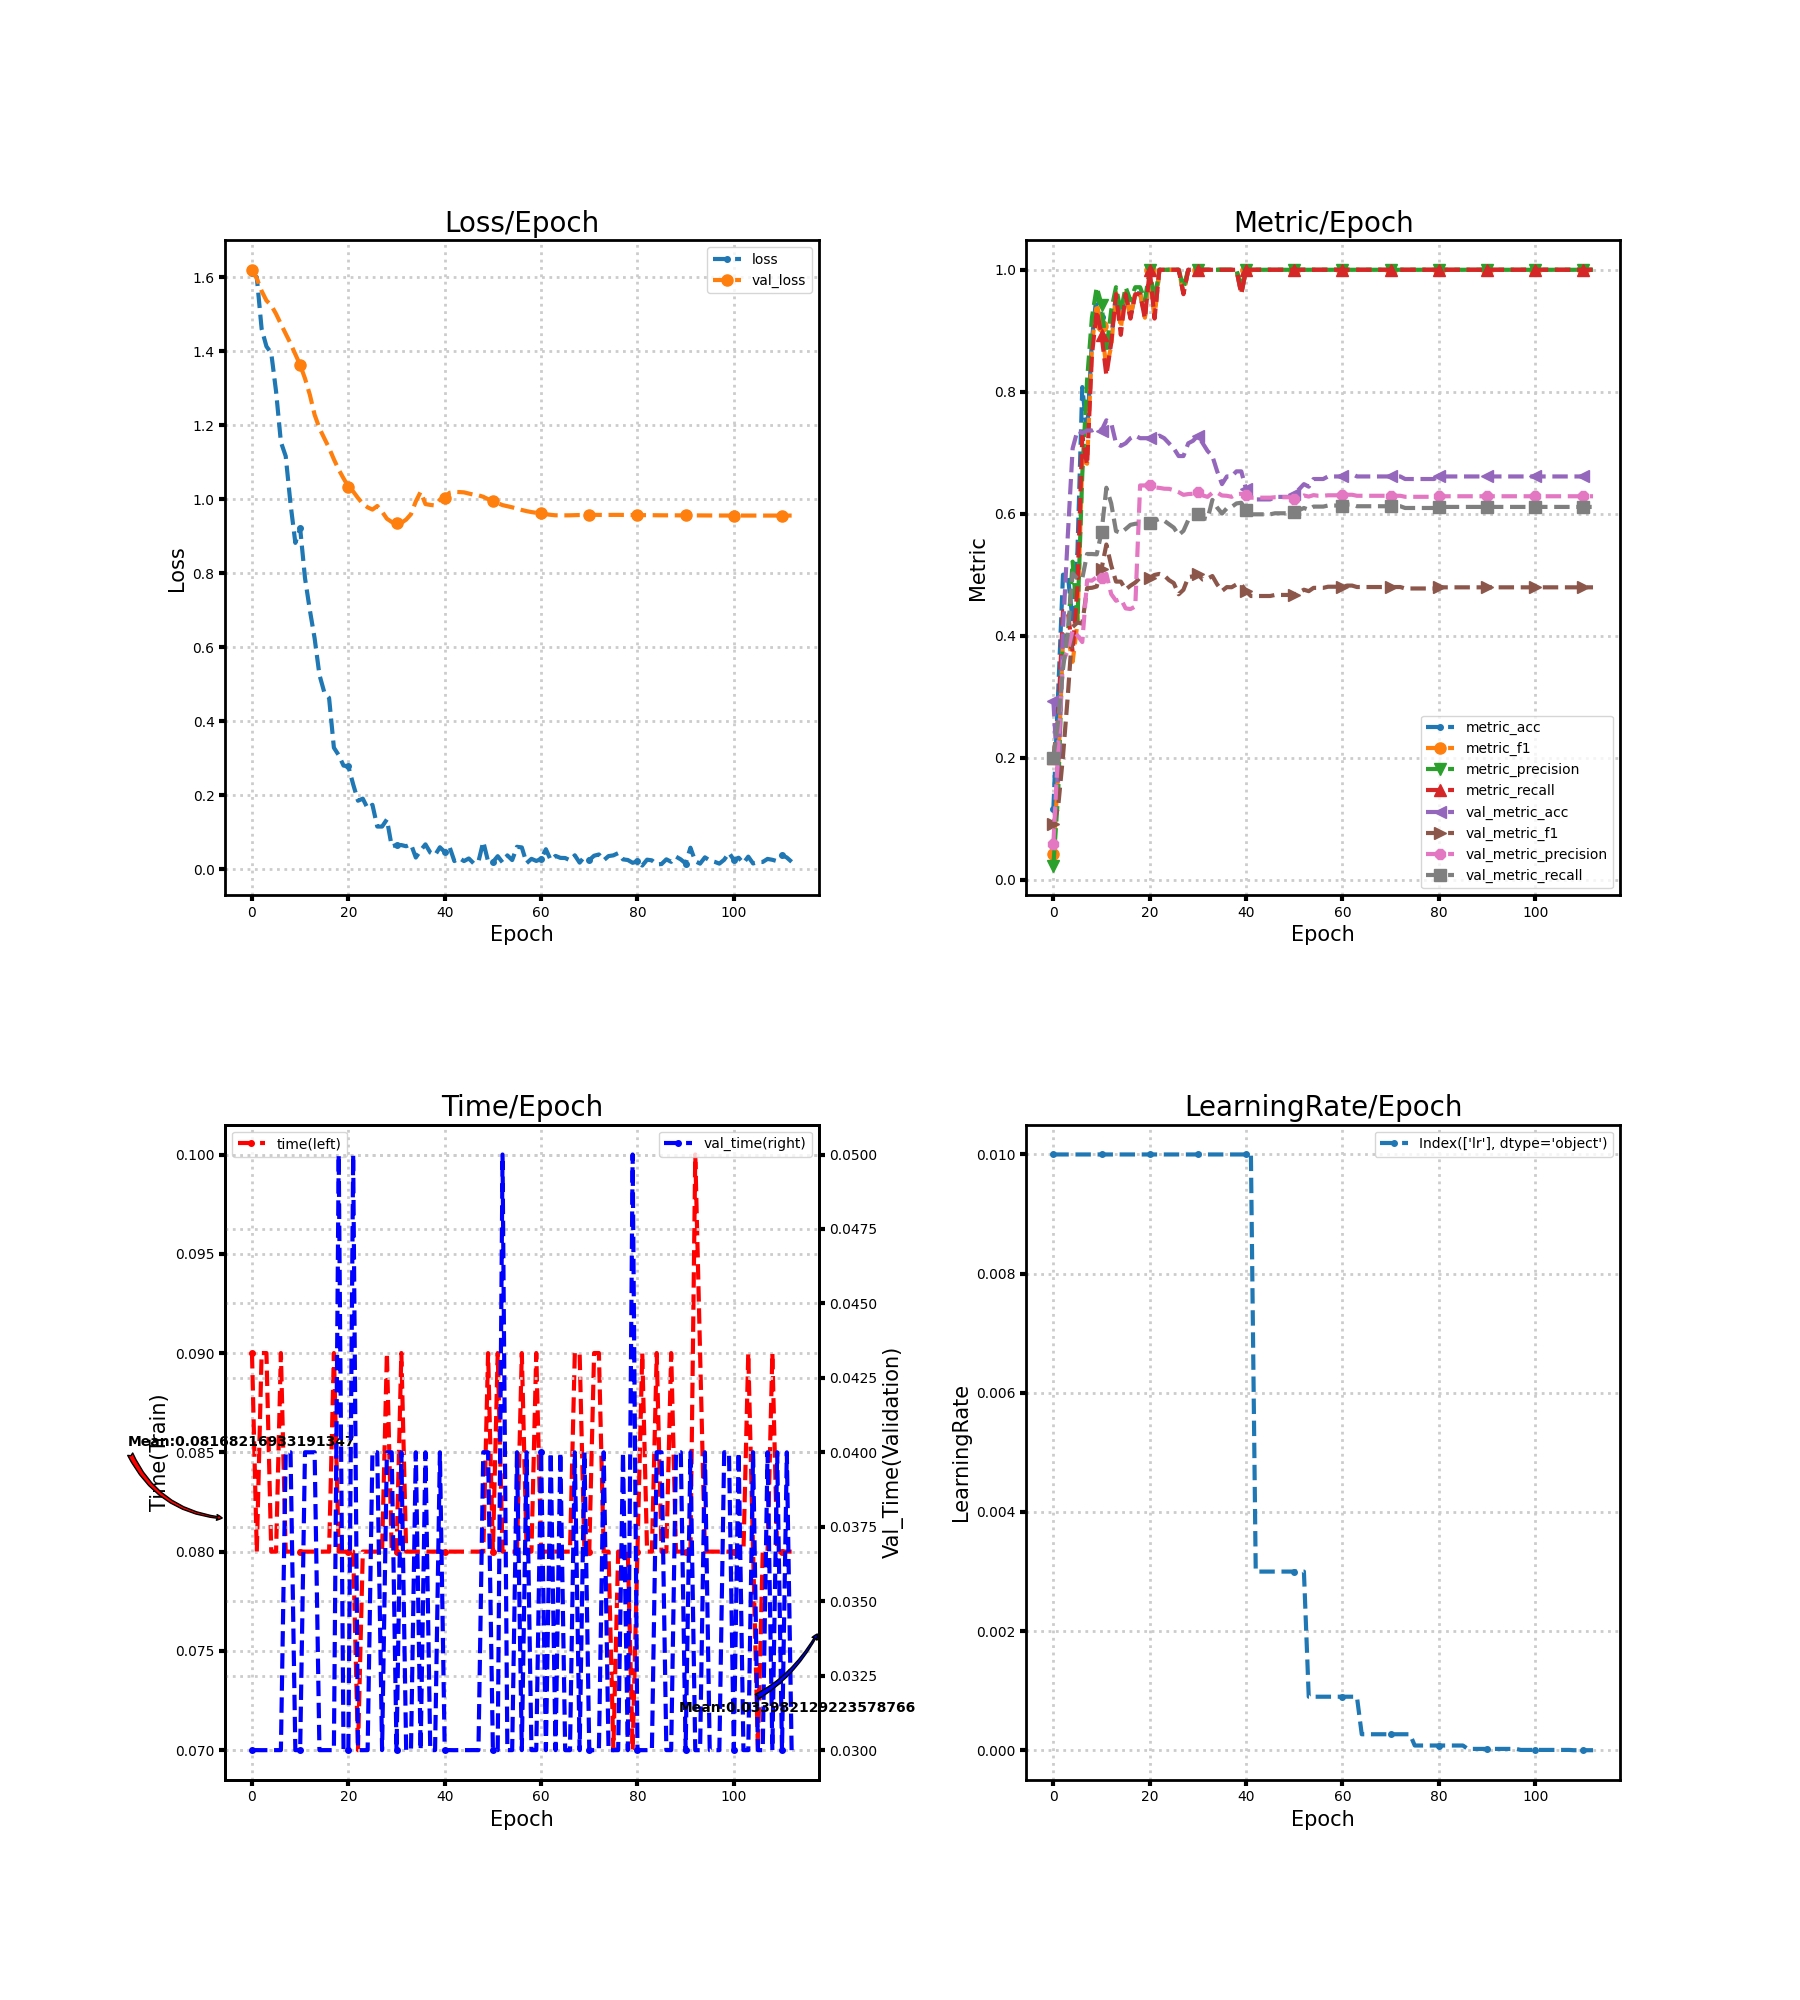

Data behind this chart, as committed beside it:
loss, metric_acc, metric_f1, metric_precision, metric_recall, time, lr, val_loss, val_metric_acc, val_metric_f1, val_metric_precision, val_metric_recall, val_time
1.612, 0.1154, 0.04138, 0.02308, 0.2, 0.09, 0.01, 1.62, 0.2929, 0.09061, 0.05858, 0.2, 0.03
1.6, 0.3077, 0.1756, 0.1413, 0.2667, 0.08, 0.01, 1.597, 0.1548, 0.1197, 0.2147, 0.26, 0.03
1.461, 0.5, 0.3953, 0.4004, 0.44, 0.09, 0.01, 1.563, 0.41, 0.2027, 0.3578, 0.3459, 0.03
1.413, 0.5, 0.399, 0.3996, 0.44, 0.09, 0.01, 1.537, 0.5649, 0.3019, 0.3756, 0.404, 0.03
1.395, 0.4231, 0.3571, 0.5214, 0.3733, 0.08, 0.01, 1.524, 0.7071, 0.4144, 0.4091, 0.5023, 0.03
1.291, 0.5385, 0.4206, 0.425, 0.48, 0.08, 0.01, 1.501, 0.7364, 0.4215, 0.4004, 0.4934, 0.03
1.155, 0.8077, 0.6877, 0.6643, 0.7267, 0.09, 0.01, 1.474, 0.7322, 0.4197, 0.3896, 0.4939, 0.03
1.117, 0.7308, 0.682, 0.819, 0.68, 0.08, 0.01, 1.447, 0.7364, 0.478, 0.4906, 0.5339, 0.04
0.9875, 0.8846, 0.8756, 0.9214, 0.86, 0.08, 0.01, 1.421, 0.7364, 0.4785, 0.4903, 0.5339, 0.04
0.8823, 0.9615, 0.9446, 0.9714, 0.9333, 0.08, 0.01, 1.392, 0.7406, 0.4807, 0.4961, 0.5334, 0.03
0.9215, 0.9231, 0.907, 0.9429, 0.8933, 0.08, 0.01, 1.363, 0.7364, 0.51, 0.4944, 0.5699, 0.03
0.7874, 0.8462, 0.8388, 0.8667, 0.8267, 0.08, 0.01, 1.327, 0.7531, 0.5495, 0.5014, 0.6426, 0.04
0.7014, 0.8846, 0.8743, 0.9333, 0.88, 0.08, 0.01, 1.283, 0.749, 0.5154, 0.4683, 0.617, 0.04
0.6246, 0.9615, 0.9624, 0.9714, 0.96, 0.08, 0.01, 1.228, 0.7155, 0.4887, 0.4573, 0.5715, 0.04
0.5257, 0.9231, 0.9046, 0.9314, 0.8933, 0.08, 0.01, 1.192, 0.7113, 0.4887, 0.4603, 0.5686, 0.03
0.4789, 0.9615, 0.9624, 0.9714, 0.96, 0.08, 0.01, 1.165, 0.7155, 0.4757, 0.4448, 0.5749, 0.03
0.4635, 0.9231, 0.9214, 0.95, 0.92, 0.08, 0.01, 1.139, 0.7238, 0.482, 0.4437, 0.5817, 0.03
0.3289, 0.9615, 0.9624, 0.9714, 0.96, 0.09, 0.01, 1.108, 0.728, 0.4871, 0.4478, 0.5835, 0.03
0.3088, 0.9615, 0.9624, 0.9714, 0.96, 0.08, 0.01, 1.08, 0.7238, 0.4952, 0.6463, 0.584, 0.05
0.2805, 0.9231, 0.9214, 0.95, 0.92, 0.08, 0.01, 1.057, 0.7238, 0.4952, 0.6463, 0.584, 0.03
0.2784, 1.0, 1.0, 1.0, 1.0, 0.08, 0.01, 1.035, 0.7238, 0.4952, 0.6463, 0.584, 0.03
0.23, 0.9231, 0.9214, 0.95, 0.92, 0.08, 0.01, 1.021, 0.7238, 0.4996, 0.6431, 0.5885, 0.05
0.1856, 1.0, 1.0, 1.0, 1.0, 0.07, 0.01, 1.004, 0.728, 0.5013, 0.6423, 0.5914, 0.03
0.1912, 1.0, 1.0, 1.0, 1.0, 0.08, 0.01, 0.9881, 0.7238, 0.4989, 0.641, 0.5885, 0.03
0.165, 1.0, 1.0, 1.0, 1.0, 0.08, 0.01, 0.9784, 0.7155, 0.4911, 0.6408, 0.5828, 0.03
0.1747, 1.0, 1.0, 1.0, 1.0, 0.08, 0.01, 0.9723, 0.7071, 0.4862, 0.6384, 0.5771, 0.04
0.1159, 1.0, 1.0, 1.0, 1.0, 0.08, 0.01, 0.9819, 0.6946, 0.4679, 0.6354, 0.5651, 0.04
0.1158, 0.9615, 0.9624, 0.9714, 0.96, 0.08, 0.01, 0.9666, 0.6946, 0.4753, 0.6309, 0.5719, 0.03
0.1351, 1.0, 1.0, 1.0, 1.0, 0.09, 0.01, 0.9476, 0.7155, 0.496, 0.6322, 0.5896, 0.04
0.06235, 1.0, 1.0, 1.0, 1.0, 0.08, 0.01, 0.9389, 0.7197, 0.4973, 0.6328, 0.5936, 0.04
0.06589, 1.0, 1.0, 1.0, 1.0, 0.08, 0.01, 0.9359, 0.728, 0.5004, 0.6351, 0.5993, 0.03
0.06583, 1.0, 1.0, 1.0, 1.0, 0.09, 0.01, 0.9362, 0.7155, 0.4921, 0.63, 0.593, 0.04
0.0626, 1.0, 1.0, 1.0, 1.0, 0.08, 0.01, 0.9454, 0.7029, 0.4936, 0.6276, 0.5912, 0.03
0.06812, 1.0, 1.0, 1.0, 1.0, 0.08, 0.01, 0.9599, 0.6946, 0.4978, 0.6342, 0.6227, 0.03
0.03218, 1.0, 1.0, 1.0, 1.0, 0.08, 0.01, 0.9943, 0.6695, 0.4841, 0.6346, 0.61, 0.04
0.05144, 1.0, 1.0, 1.0, 1.0, 0.08, 0.01, 1.02, 0.6485, 0.4734, 0.6299, 0.6003, 0.03
0.06779, 1.0, 1.0, 1.0, 1.0, 0.08, 0.01, 0.9872, 0.6611, 0.4796, 0.6294, 0.6089, 0.04
0.04561, 1.0, 1.0, 1.0, 1.0, 0.08, 0.01, 0.985, 0.6611, 0.4794, 0.6277, 0.6111, 0.03
0.03886, 1.0, 1.0, 1.0, 1.0, 0.08, 0.01, 0.9834, 0.6695, 0.484, 0.6319, 0.6168, 0.03
0.05994, 0.9615, 0.9624, 0.9714, 0.96, 0.08, 0.01, 0.9991, 0.6695, 0.4845, 0.6328, 0.618, 0.04
0.04708, 1.0, 1.0, 1.0, 1.0, 0.08, 0.01, 1.005, 0.6402, 0.4726, 0.6303, 0.6059, 0.03
0.06099, 1.0, 1.0, 1.0, 1.0, 0.08, 0.01, 1.018, 0.6234, 0.4651, 0.6263, 0.599, 0.03
0.02256, 1.0, 1.0, 1.0, 1.0, 0.08, 0.003, 1.02, 0.6234, 0.4651, 0.6263, 0.599, 0.03
0.03082, 1.0, 1.0, 1.0, 1.0, 0.08, 0.003, 1.02, 0.6234, 0.4651, 0.6263, 0.599, 0.03
0.02253, 1.0, 1.0, 1.0, 1.0, 0.08, 0.003, 1.019, 0.6234, 0.4651, 0.6263, 0.599, 0.03
0.02965, 1.0, 1.0, 1.0, 1.0, 0.08, 0.003, 1.016, 0.6234, 0.4651, 0.6263, 0.599, 0.03
0.01655, 1.0, 1.0, 1.0, 1.0, 0.08, 0.003, 1.013, 0.6276, 0.4668, 0.627, 0.6007, 0.03
0.021, 1.0, 1.0, 1.0, 1.0, 0.08, 0.003, 1.011, 0.6276, 0.4668, 0.627, 0.6007, 0.03
0.07501, 1.0, 1.0, 1.0, 1.0, 0.08, 0.003, 1.007, 0.6276, 0.4668, 0.627, 0.6007, 0.04
0.02148, 1.0, 1.0, 1.0, 1.0, 0.09, 0.003, 1, 0.6276, 0.4668, 0.627, 0.6007, 0.04
0.02004, 1.0, 1.0, 1.0, 1.0, 0.08, 0.003, 0.9949, 0.6318, 0.4675, 0.6243, 0.6025, 0.03
0.03579, 1.0, 1.0, 1.0, 1.0, 0.09, 0.003, 0.9896, 0.6402, 0.4711, 0.6258, 0.6059, 0.03
0.01908, 1.0, 1.0, 1.0, 1.0, 0.08, 0.003, 0.9844, 0.6485, 0.4754, 0.6299, 0.6094, 0.05
0.03796, 1.0, 1.0, 1.0, 1.0, 0.08, 0.0009, 0.9814, 0.6444, 0.473, 0.6281, 0.6065, 0.03
0.02521, 1.0, 1.0, 1.0, 1.0, 0.08, 0.0009, 0.9784, 0.6569, 0.4784, 0.6305, 0.6117, 0.03
0.06116, 1.0, 1.0, 1.0, 1.0, 0.08, 0.0009, 0.9749, 0.6569, 0.4784, 0.6294, 0.6117, 0.04
0.05945, 1.0, 1.0, 1.0, 1.0, 0.09, 0.0009, 0.9712, 0.6569, 0.4784, 0.6294, 0.6117, 0.03
0.01702, 1.0, 1.0, 1.0, 1.0, 0.08, 0.0009, 0.9681, 0.6611, 0.4803, 0.6302, 0.6134, 0.04
0.02866, 1.0, 1.0, 1.0, 1.0, 0.08, 0.0009, 0.9656, 0.6611, 0.4803, 0.6302, 0.6134, 0.03
0.02296, 1.0, 1.0, 1.0, 1.0, 0.09, 0.0009, 0.9636, 0.6611, 0.4803, 0.6302, 0.6134, 0.03
... 53 more rows
